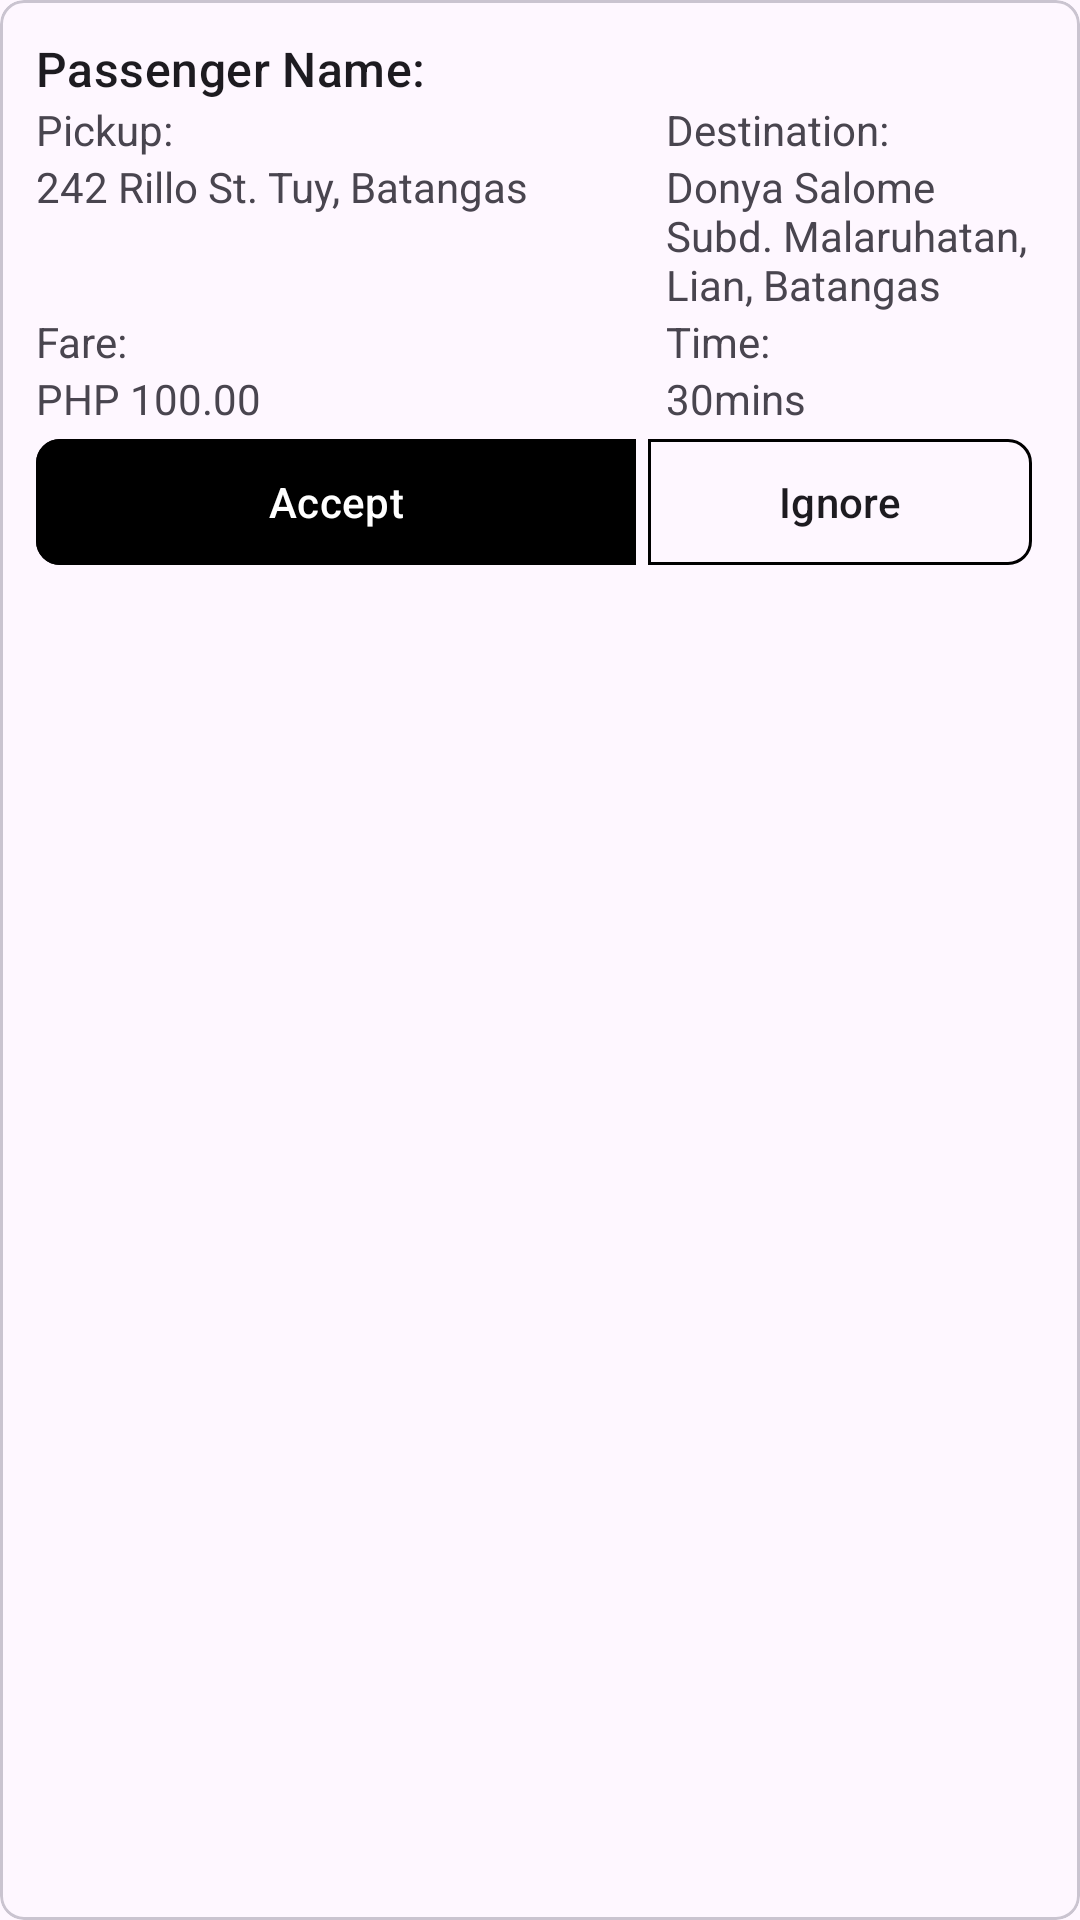

This screen was rendered from an Android layout file. Write that file and the resources it references.
<!-- AndroidManifest.xml: application theme Theme.CarGrab -->
<!-- res/layout/booking_cardview.xml -->
<?xml version="1.0" encoding="utf-8"?>
<com.google.android.material.card.MaterialCardView xmlns:android="http://schemas.android.com/apk/res/android"
    xmlns:app="http://schemas.android.com/apk/res-auto"
    android:layout_width="match_parent"
    android:layout_height="wrap_content"
    android:layout_margin="8dp"
    app:cardCornerRadius="8dp">

    <LinearLayout
        android:layout_width="match_parent"
        android:layout_height="match_parent"
        android:layout_margin="12dp"
        android:orientation="vertical">

        <TextView
            android:id="@+id/passengerName"
            android:layout_width="match_parent"
            android:layout_height="wrap_content"
            android:text="Passenger Name: "
            style="?attr/textAppearanceTitleMedium"/>

        <LinearLayout
            android:layout_width="match_parent"
            android:layout_height="wrap_content"
            android:orientation="horizontal">

            <LinearLayout
                android:layout_width="200dp"
                android:layout_height="wrap_content"
                android:orientation="vertical">

                <TextView
                    android:layout_width="wrap_content"
                    android:layout_height="wrap_content"
                    android:text="Pickup:" />

                <TextView
                    android:id="@+id/pickupLocation"
                    android:layout_width="wrap_content"
                    android:layout_height="wrap_content"
                    android:text="242 Rillo St. Tuy, Batangas" />

            </LinearLayout>

            <LinearLayout
                android:layout_marginLeft="10dp"
                android:layout_width="match_parent"
                android:layout_height="wrap_content"
                android:orientation="vertical">

                <TextView
                    android:layout_width="wrap_content"
                    android:layout_height="wrap_content"
                    android:text="Destination:" />

                <TextView
                    android:id="@+id/destinationLocation"
                    android:layout_width="wrap_content"
                    android:layout_height="wrap_content"
                    android:text="Donya Salome Subd. Malaruhatan, Lian, Batangas" />

            </LinearLayout>

        </LinearLayout>

        <LinearLayout
            android:layout_width="match_parent"
            android:layout_height="wrap_content"
            android:orientation="horizontal">

            <LinearLayout
                android:layout_width="200dp"
                android:layout_height="wrap_content"
                android:orientation="vertical">

                <TextView
                    android:layout_width="wrap_content"
                    android:layout_height="wrap_content"
                    android:text="Fare:" />

                <TextView
                    android:id="@+id/estimatedFare"
                    android:layout_width="wrap_content"
                    android:layout_height="wrap_content"
                    android:text="PHP 100.00" />

            </LinearLayout>

            <LinearLayout
                android:layout_marginLeft="10dp"
                android:layout_width="match_parent"
                android:layout_height="wrap_content"
                android:orientation="vertical">

                <TextView
                    android:layout_width="wrap_content"
                    android:layout_height="wrap_content"
                    android:text="Time:" />

                <TextView
                    android:id="@+id/estimatedTime"
                    android:layout_width="wrap_content"
                    android:layout_height="wrap_content"
                    android:text="30mins" />

            </LinearLayout>

        </LinearLayout>

        <LinearLayout
            android:layout_width="match_parent"
            android:layout_height="wrap_content">

            <com.google.android.material.button.MaterialButtonToggleGroup
                android:layout_width="match_parent"
                android:layout_height="wrap_content">

                <com.google.android.material.button.MaterialButton
                    android:id="@+id/acceptButton"
                    android:layout_width="200dp"
                    android:layout_height="50dp"
                    android:text="Accept"
                    app:cornerRadius="8dp"
                    android:backgroundTint="@color/black"/>

                <com.google.android.material.button.MaterialButton
                    android:id="@+id/ignoreButton"
                    android:layout_width="match_parent"
                    android:layout_height="50dp"
                    app:cornerRadius="8dp"
                    android:text="Ignore"
                    app:strokeColor="@color/black"
                    style="@style/Widget.Material3.Button.IconButton.Outlined"/>

            </com.google.android.material.button.MaterialButtonToggleGroup>

        </LinearLayout>

    </LinearLayout>

</com.google.android.material.card.MaterialCardView>
<!-- resources referenced by this layout -->
<resources>
  <style name="Theme.CarGrab" parent="Base.Theme.CarGrab" />
  <style name="Base.Theme.CarGrab" parent="Theme.Material3.DayNight.NoActionBar">
          
          
      </style>
  <!-- not gathered from this repository: default colours our renderer supplied (Android Studio template values) -->
  <color name="black">#FF000000</color>
</resources>
